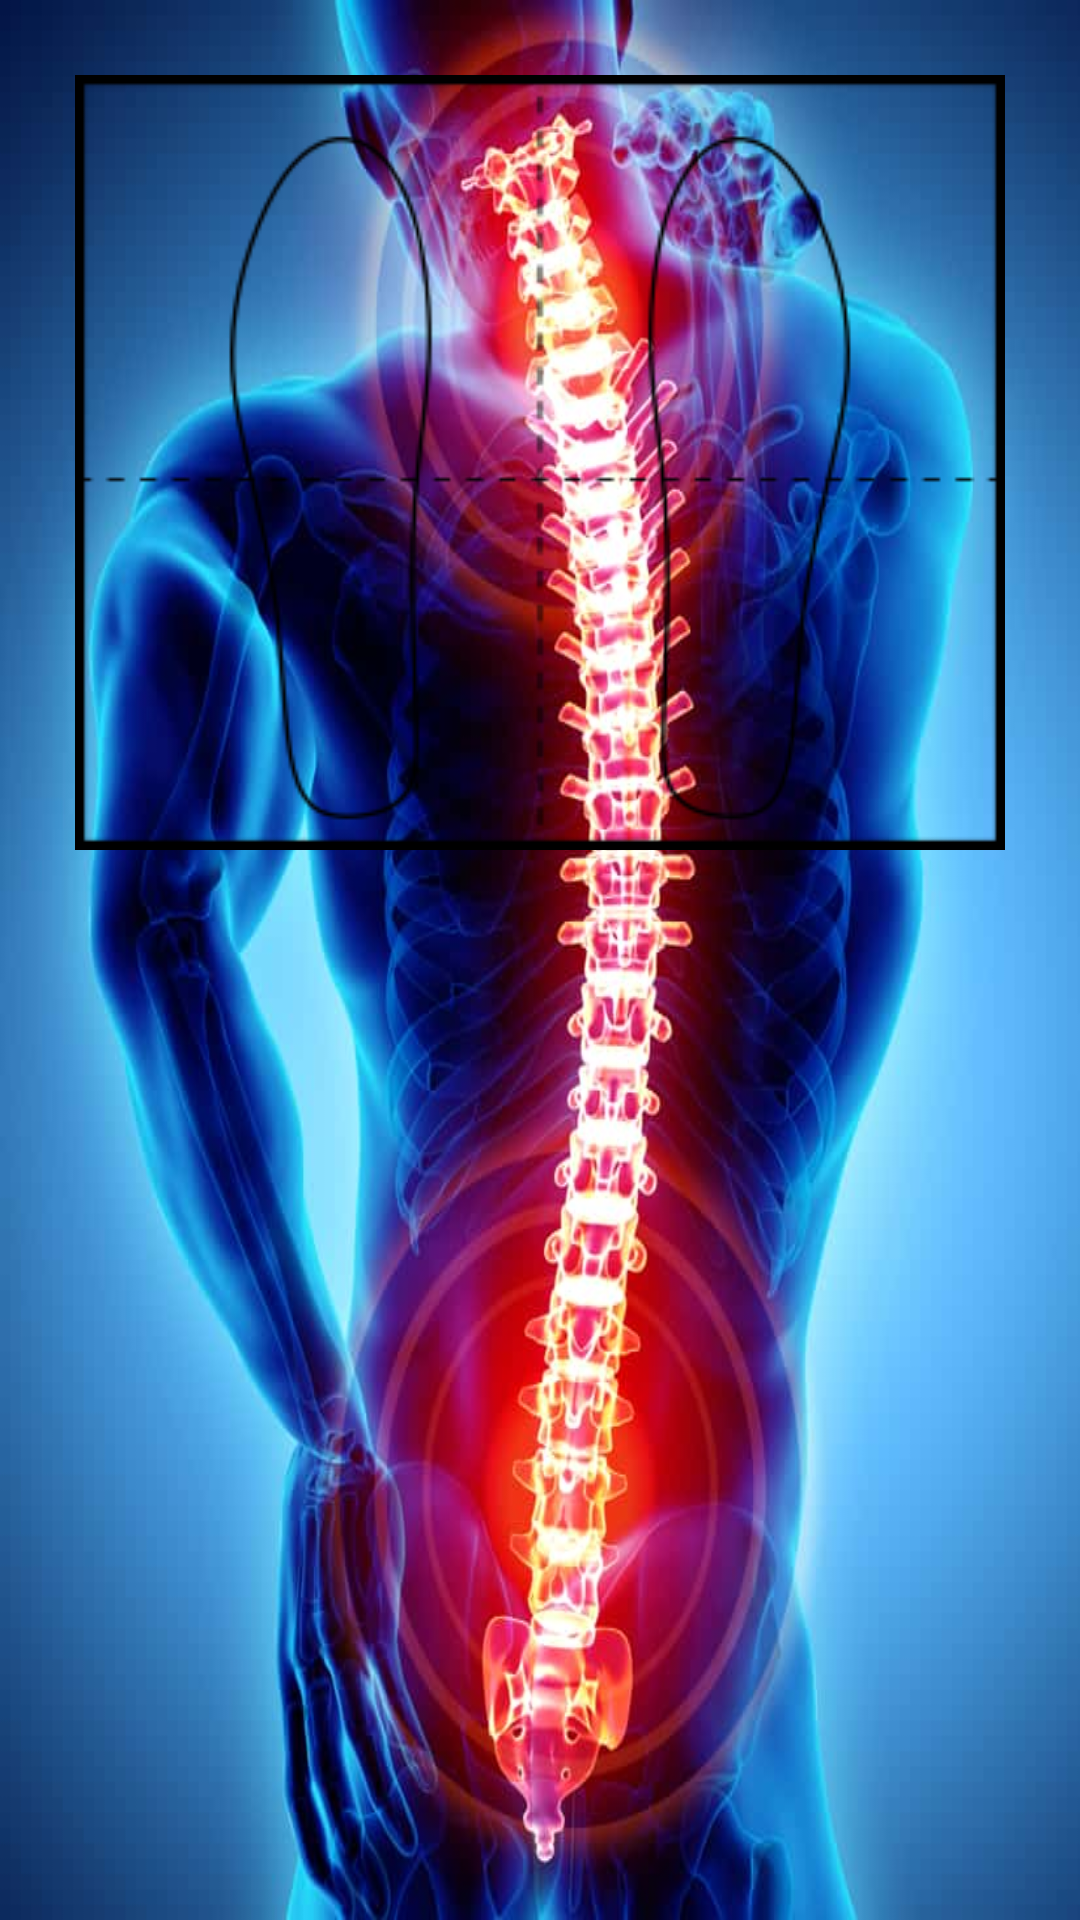

This screen was rendered from an Android layout file. Write that file and the resources it references.
<!-- AndroidManifest.xml: application theme Theme.PostureInspector -->
<!-- res/layout/fragment_record.xml -->
<?xml version="1.0" encoding="utf-8"?>
<FrameLayout xmlns:android="http://schemas.android.com/apk/res/android"
    xmlns:tools="http://schemas.android.com/tools"
    android:layout_width="match_parent"
    android:layout_height="match_parent"
    android:background="@drawable/spine2"
    tools:context=".RecordFragment">

    
    <RelativeLayout
        android:layout_width="match_parent"
        android:layout_height="match_parent"
        android:gravity="start">
        <LinearLayout
            android:layout_width="match_parent"
            android:layout_height="match_parent"
            android:gravity="start"
            android:orientation="vertical">
            <LinearLayout
                android:layout_width="match_parent"
                android:layout_height="match_parent"
                android:gravity="start"
                android:orientation="vertical"
                android:padding="10dp">
                <ImageView
                    android:id="@+id/heatmaplive"
                    android:layout_width="match_parent"
                    android:layout_height="300dp"
                    android:layout_margin="15dp"
                    android:scaleType="fitStart"
                    android:src="@drawable/foots"
                    android:layout_gravity="center"/>
            </LinearLayout>
            <LinearLayout
                android:layout_width="match_parent"
                android:layout_height="wrap_content"
                android:gravity="center"
                android:orientation="horizontal"
                android:padding="10dp">
            </LinearLayout>
        </LinearLayout>
    </RelativeLayout>

</FrameLayout>
<!-- resources referenced by this layout -->
<resources>
  <!-- drawable foots: png bitmap (drawable, 8353 bytes) -->
  <!-- drawable spine2: jpeg bitmap (drawable, 57612 bytes) -->
  <style name="Theme.PostureInspector" parent="Theme.MaterialComponents.DayNight.NoActionBar">
          
          <item name="colorPrimary">@color/purple_500</item>
          <item name="colorPrimaryVariant">@color/purple_700</item>
          <item name="colorOnPrimary">@color/white</item>
          
          <item name="colorSecondary">@color/teal_200</item>
          <item name="colorSecondaryVariant">@color/teal_700</item>
          <item name="colorOnSecondary">@color/black</item>
          
          <item name="android:statusBarColor">?attr/colorPrimaryVariant</item>
          
      </style>
  <!-- not gathered from this repository: default colours our renderer supplied (Android Studio template values) -->
  <color name="purple_500">#FF6200EE</color>
  <color name="purple_700">#FF3700B3</color>
  <color name="teal_200">#FF03DAC5</color>
  <color name="teal_700">#FF018786</color>
  <color name="black">#FF000000</color>
  <color name="white">#FFFFFFFF</color>
</resources>
